Run: headless pygame with SDL's dummy video driver; simulated clock (each Clock.tick advances the game by its frame time, no real sleeping); random seed 0; keys injected as events and as key.get_pressed() state; no mouse input.
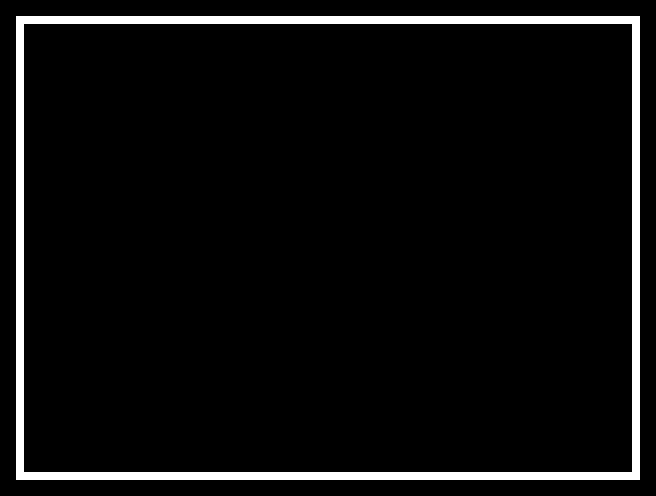
Frame 1 of 4 · flips 1–60 · no input
Frame 2 of 4 · flips 61–180 · tapped SPACE, RETURN · held RIGHT (→), D · screen unchanged from frame 1, image omitted
Frame 3 of 4 · flips 181–300 · held DOWN (↓), S · screen unchanged from frame 2, image omitted
Frame 4 of 4 · flips 301–420 · held LEFT (←), A, UP (↑), W · screen unchanged from frame 3, image omitted

The pygame program that drew these frames:

#!/usr/bin/env python

import sys
# http://www.pygame.org/docs/ref/pygame.html
import pygame
# http://www.pygame.org/docs/ref/draw.html
import pygame.draw
# http://www.pygame.org/docs/ref/time.html
import pygame.time

import os
os.environ["SDL_VIDEO_CENTERED"] = "TRUE"

# Reference stuff
# http://www.pygame.org/docs/ref/rect.html
# http://www.pygame.org/docs/ref/surface.html
# http://www.pygame.org/docs/ref/sprite.html
# http://www.pygame.org/docs/ref/font.html


court_margin = 8
court_border = 8
court_width = 624
court_height = 464
court_rect = pygame.Rect(court_margin * 2, court_margin * 2, court_width, court_height)

screen_w = (court_margin * 2) + (court_border * 2) + (court_width)
screen_h = (court_margin * 2) + (court_border * 2) + (court_height)
screen_dim = (screen_w, screen_h)
black = (000, 000, 000)

pygame.init()
screen = pygame.display.set_mode(screen_dim)
clock = pygame.time.Clock()

######################################################################

while 1:
    clock.tick(30)
    screen.fill(black)
    pygame.draw.rect(screen, (255,255,255), court_rect, court_border)
    pygame.display.flip()


if __name__ == '__main__':
    update()
